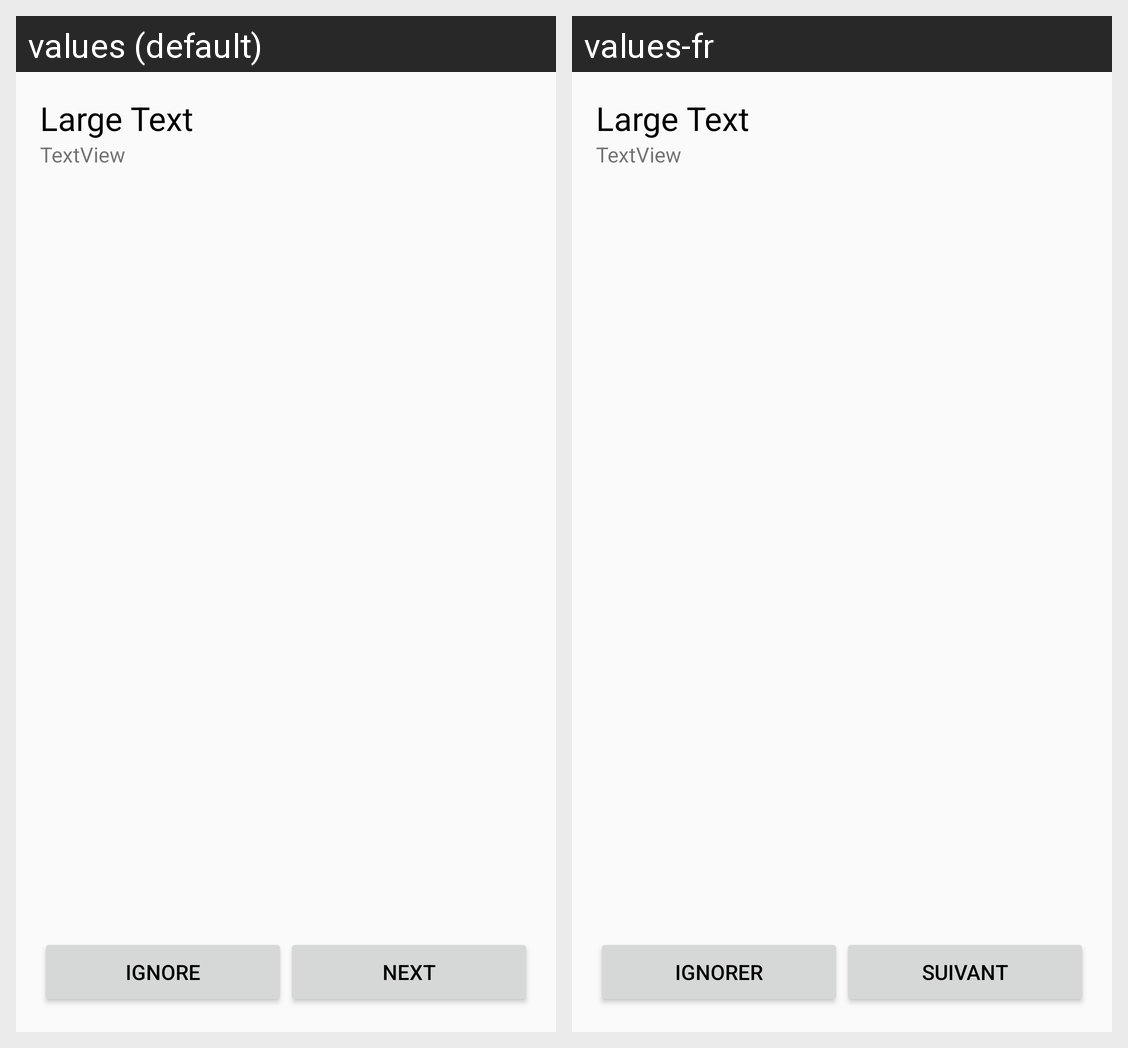

Locale-by-locale string values for the Android screen shown in this grid:
Android screen res/layout/fragment_deezer_help.xml rendered under 2 locales, left to right: values (default), values-fr. Device: Nexus 5 (rendered at 1080×1920; each locale shown at half size, 540×960, under a caption strip naming it); theme AppTheme.
Strings drawn on this screen, with the default value and each locale's value (text and hints the layout hard-codes, and strings that could not be matched under every locale, appear in the picture but are not listed):

ignore
  values: Ignore
  values-fr: Ignorer

next
  values: Next
  values-fr: Suivant
